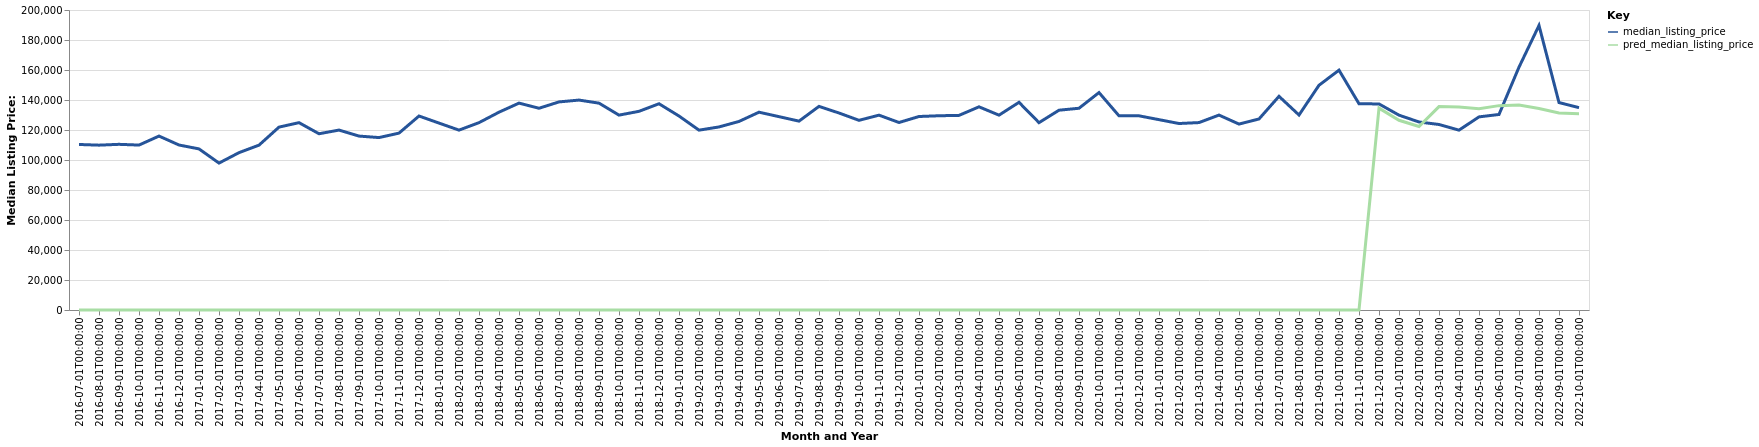

The file beside this chart, header and first rows:
date, time_idx, median_listing_price, thirty_year_interest_rate_five, month, county_name, active_listing_count, pred_median_listing_price, month_year
2016-07-01, 0, 110350, 3.72, 7, Norwalk, OH, 273.0, 0, Jul-2016
2016-08-01, 1, 109900, 3.73, 8, Norwalk, OH, 267.0, 0, Aug-2016
2016-09-01, 2, 110450, 3.66, 9, Norwalk, OH, 272.0, 0, Sep-2016
2016-10-01, 3, 109950, 3.64, 10, Norwalk, OH, 274.0, 0, Oct-2016
2016-11-01, 4, 115950, 3.66, 11, Norwalk, OH, 256.0, 0, Nov-2016
2016-12-01, 5, 110000, 3.48, 12, Norwalk, OH, 241.0, 0, Dec-2016
2017-01-01, 6, 107400, 3.45, 1, Norwalk, OH, 227.0, 0, Jan-2017
2017-02-01, 7, 97950, 3.5, 2, Norwalk, OH, 217.0, 0, Feb-2017
2017-03-01, 8, 104900, 3.52, 3, Norwalk, OH, 212.0, 0, Mar-2017
2017-04-01, 9, 109900, 4.03, 4, Norwalk, OH, 208.0, 0, Apr-2017
2017-05-01, 10, 121925, 4.32, 5, Norwalk, OH, 213.0, 0, May-2017
2017-06-01, 11, 124900, 4.2, 6, Norwalk, OH, 226.0, 0, Jun-2017
2017-07-01, 12, 117500, 4.19, 7, Norwalk, OH, 247.0, 0, Jul-2017
2017-08-01, 13, 119950, 4.3, 8, Norwalk, OH, 250.0, 0, Aug-2017
2017-09-01, 14, 115950, 4.1, 9, Norwalk, OH, 237.0, 0, Sep-2017
2017-10-01, 15, 114950, 4.05, 10, Norwalk, OH, 233.0, 0, Oct-2017
2017-11-01, 16, 117925, 3.94, 11, Norwalk, OH, 216.0, 0, Nov-2017
2017-12-01, 17, 129322, 4.03, 12, Norwalk, OH, 207.0, 0, Dec-2017
2018-01-01, 18, 124611, 3.93, 1, Norwalk, OH, 199.0, 0, Jan-2018
2018-02-01, 19, 119925, 3.83, 2, Norwalk, OH, 197.0, 0, Feb-2018
2018-03-01, 20, 124900, 3.94, 3, Norwalk, OH, 178.0, 0, Mar-2018
2018-04-01, 21, 131875, 3.95, 4, Norwalk, OH, 171.0, 0, Apr-2018
2018-05-01, 22, 137925, 3.99, 5, Norwalk, OH, 165.0, 0, May-2018
2018-06-01, 23, 134500, 4.15, 6, Norwalk, OH, 184.0, 0, Jun-2018
2018-07-01, 24, 138725, 4.4, 7, Norwalk, OH, 199.0, 0, Jul-2018
2018-08-01, 25, 139950, 4.46, 8, Norwalk, OH, 194.0, 0, Aug-2018
2018-09-01, 26, 137900, 4.58, 9, Norwalk, OH, 196.0, 0, Sep-2018
2018-10-01, 27, 129925, 4.66, 10, Norwalk, OH, 191.0, 0, Oct-2018
2018-11-01, 28, 132450, 4.62, 11, Norwalk, OH, 184.0, 0, Nov-2018
2018-12-01, 29, 137500, 4.54, 12, Norwalk, OH, 168.0, 0, Dec-2018
2019-01-01, 30, 129322, 4.6, 1, Norwalk, OH, 151.0, 0, Jan-2019
2019-02-01, 31, 119900, 4.72, 2, Norwalk, OH, 151.0, 0, Feb-2019
2019-03-01, 32, 122043, 4.9, 3, Norwalk, OH, 158.0, 0, Mar-2019
2019-04-01, 33, 125700, 4.94, 4, Norwalk, OH, 159.0, 0, Apr-2019
2019-05-01, 34, 131875, 4.75, 5, Norwalk, OH, 158.0, 0, May-2019
2019-06-01, 35, 128900, 4.51, 6, Norwalk, OH, 161.0, 0, Jun-2019
2019-07-01, 36, 125911, 4.41, 7, Norwalk, OH, 175.0, 0, Jul-2019
2019-08-01, 37, 135755, 4.41, 8, Norwalk, OH, 184.0, 0, Aug-2019
2019-09-01, 38, 131336, 4.2, 9, Norwalk, OH, 189.0, 0, Sep-2019
2019-10-01, 39, 126450, 4.14, 10, Norwalk, OH, 191.0, 0, Oct-2019
2019-11-01, 40, 129900, 3.84, 11, Norwalk, OH, 169.0, 0, Nov-2019
2019-12-01, 41, 125000, 3.81, 12, Norwalk, OH, 163.0, 0, Dec-2019
2020-01-01, 42, 129000, 3.75, 1, Norwalk, OH, 135.0, 0, Jan-2020
2020-02-01, 43, 129500, 3.73, 2, Norwalk, OH, 128.0, 0, Feb-2020
2020-03-01, 44, 129750, 3.78, 3, Norwalk, OH, 140.0, 0, Mar-2020
2020-04-01, 45, 135450, 3.75, 4, Norwalk, OH, 137.0, 0, Apr-2020
2020-05-01, 46, 129900, 3.74, 5, Norwalk, OH, 116.0, 0, May-2020
2020-06-01, 47, 138450, 3.72, 6, Norwalk, OH, 98.0, 0, Jun-2020
2020-07-01, 48, 124900, 3.49, 7, Norwalk, OH, 96.0, 0, Jul-2020
2020-08-01, 49, 133200, 3.65, 8, Norwalk, OH, 99.0, 0, Aug-2020
2020-09-01, 50, 134500, 3.33, 9, Norwalk, OH, 101.0, 0, Sep-2020
2020-10-01, 51, 144950, 3.28, 10, Norwalk, OH, 87.0, 0, Oct-2020
2020-11-01, 52, 129450, 3.21, 11, Norwalk, OH, 97.0, 0, Nov-2020
2020-12-01, 53, 129450, 3.07, 12, Norwalk, OH, 86.0, 0, Dec-2020
2021-01-01, 54, 126900, 2.99, 1, Norwalk, OH, 81.0, 0, Jan-2021
2021-02-01, 55, 124325, 2.93, 2, Norwalk, OH, 68.0, 0, Feb-2021
2021-03-01, 56, 124950, 2.88, 3, Norwalk, OH, 66.0, 0, Mar-2021
2021-04-01, 57, 129950, 2.84, 4, Norwalk, OH, 59.0, 0, Apr-2021
2021-05-01, 58, 123950, 2.71, 5, Norwalk, OH, 55.0, 0, May-2021
2021-06-01, 59, 127350, 2.79, 6, Norwalk, OH, 63.0, 0, Jun-2021
... 16 more rows
